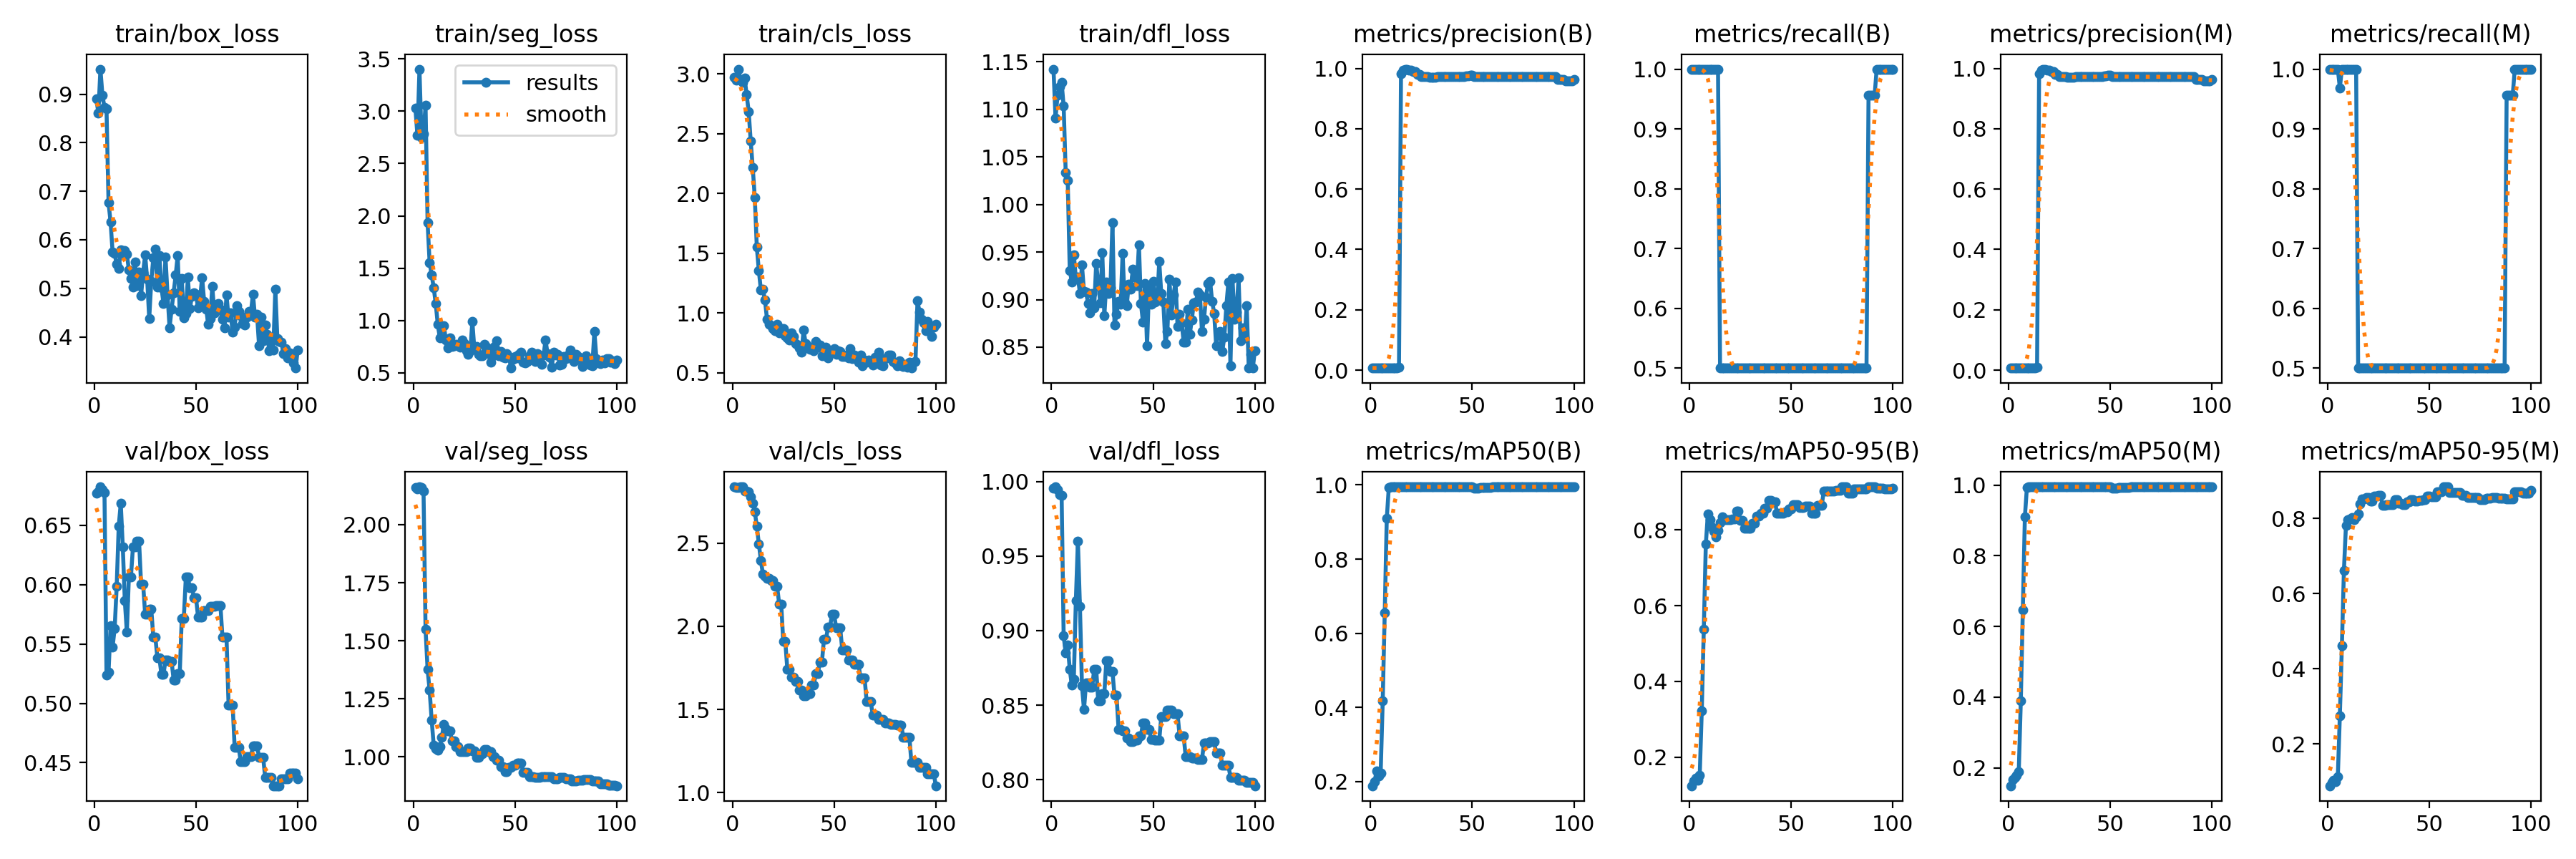

Data behind this chart, as committed beside it:
epoch, train/box_loss, train/seg_loss, train/cls_loss, train/dfl_loss, metrics/precision(B), metrics/recall(B), metrics/mAP50(B), metrics/mAP50-95(B), metrics/precision(M), metrics/recall(M), metrics/mAP50(M), metrics/mAP50-95(M), val/box_loss, val/seg_loss, val/cls_loss, val/dfl_loss, lr/pg0, lr/pg1, lr/pg2
1, 0.8902, 3.029, 2.973, 1.142, 0.00707, 1, 0.1889, 0.1247, 0.00707, 1, 0.1492, 0.08891, 0.677, 2.16, 2.839, 0.9953, 0, 0, 0
2, 0.8611, 2.769, 2.949, 1.091, 0.00707, 1, 0.2006, 0.1376, 0.00707, 1, 0.1658, 0.09823, 0.6782, 2.154, 2.837, 0.9964, 1.6505e-05, 1.6505e-05, 1.6505e-05
3, 0.9518, 3.402, 3.04, 1.115, 0.00711, 1, 0.2287, 0.1454, 0.00711, 1, 0.1729, 0.1036, 0.6824, 2.163, 2.836, 0.9945, 3.268e-05, 3.268e-05, 3.268e-05
4, 0.8979, 2.749, 2.948, 1.124, 0.00711, 1, 0.215, 0.1399, 0.00711, 1, 0.1799, 0.09988, 0.6797, 2.159, 2.838, 0.9911, 4.8525e-05, 4.8525e-05, 4.8525e-05
5, 0.8728, 2.782, 2.931, 1.129, 0.00716, 1, 0.224, 0.1521, 0.00716, 1, 0.1889, 0.1125, 0.6773, 2.144, 2.838, 0.9908, 6.4039e-05, 6.4039e-05, 6.4039e-05
6, 0.8694, 3.057, 2.968, 1.103, 0.0072, 1, 0.4171, 0.3216, 0.00692, 0.9688, 0.389, 0.2755, 0.5237, 1.549, 2.812, 0.8964, 7.9224e-05, 7.9224e-05, 7.9224e-05
7, 0.6763, 1.934, 2.826, 1.034, 0.00715, 1, 0.6561, 0.5378, 0.00715, 1, 0.6477, 0.4609, 0.5263, 1.376, 2.812, 0.8849, 9.4079e-05, 9.4079e-05, 9.4079e-05
8, 0.6364, 1.553, 2.687, 1.025, 0.00712, 1, 0.9094, 0.762, 0.00712, 1, 0.9094, 0.6618, 0.5652, 1.287, 2.808, 0.8905, 0.0001086, 0.0001086, 0.0001086
9, 0.5744, 1.435, 2.438, 0.9308, 0.00703, 1, 0.9932, 0.842, 0.00703, 1, 0.9932, 0.7812, 0.5475, 1.158, 2.781, 0.874, 0.0001228, 0.0001228, 0.0001228
10, 0.5716, 1.315, 2.218, 0.9187, 0.00696, 1, 0.995, 0.8276, 0.00696, 1, 0.995, 0.7966, 0.5629, 1.05, 2.742, 0.8636, 0.0001367, 0.0001367, 0.0001367
11, 0.5492, 1.161, 1.967, 0.9473, 0.00688, 1, 0.995, 0.8077, 0.00688, 1, 0.995, 0.7993, 0.5984, 1.034, 2.69, 0.8674, 0.0001502, 0.0001502, 0.0001502
12, 0.5403, 0.9637, 1.552, 0.9224, 0.0069, 1, 0.995, 0.7961, 0.0069, 1, 0.995, 0.8028, 0.649, 1.028, 2.601, 0.9203, 0.0001634, 0.0001634, 0.0001634
13, 0.5788, 0.8361, 1.356, 0.9238, 0.00686, 1, 0.995, 0.7823, 0.00686, 1, 0.995, 0.7958, 0.6685, 1.043, 2.496, 0.96, 0.0001763, 0.0001763, 0.0001763
14, 0.5696, 0.9232, 1.193, 0.9068, 0.00938, 1, 0.995, 0.7982, 0.00938, 1, 0.995, 0.8036, 0.632, 1.085, 2.396, 0.9164, 0.0001888, 0.0001888, 0.0001888
15, 0.5774, 0.9482, 1.199, 0.9364, 0.9812, 0.5, 0.995, 0.8196, 0.9812, 0.5, 0.995, 0.8126, 0.5864, 1.138, 2.315, 0.863, 0.000201, 0.000201, 0.000201
16, 0.5703, 0.8155, 1.109, 0.9084, 0.9945, 0.5, 0.995, 0.8352, 0.9945, 0.5, 0.995, 0.8387, 0.5601, 1.122, 2.3, 0.847, 0.0002129, 0.0002129, 0.0002129
17, 0.5381, 0.7394, 0.9506, 0.9082, 0.9976, 0.5, 0.995, 0.8267, 0.9976, 0.5, 0.995, 0.8522, 0.6065, 1.113, 2.289, 0.8648, 0.0002245, 0.0002245, 0.0002245
18, 0.5206, 0.8326, 0.9047, 0.8961, 0.9976, 0.5, 0.995, 0.8267, 0.9976, 0.5, 0.995, 0.8522, 0.6065, 1.113, 2.289, 0.8648, 0.0002357, 0.0002357, 0.0002357
19, 0.5026, 0.7544, 0.8924, 0.8864, 0.9942, 0.5, 0.995, 0.8271, 0.9942, 0.5, 0.995, 0.8555, 0.6316, 1.067, 2.275, 0.8619, 0.0002466, 0.0002466, 0.0002466
20, 0.5549, 0.7597, 0.8709, 0.9068, 0.9942, 0.5, 0.995, 0.8271, 0.9942, 0.5, 0.995, 0.8555, 0.6316, 1.067, 2.275, 0.8619, 0.0002571, 0.0002571, 0.0002571
21, 0.505, 0.7738, 0.8508, 0.8911, 0.9883, 0.5, 0.995, 0.8293, 0.9883, 0.5, 0.995, 0.8465, 0.6368, 1.045, 2.239, 0.874, 0.0002674, 0.0002674, 0.0002674
22, 0.5337, 0.7667, 0.9083, 0.9384, 0.9883, 0.5, 0.995, 0.8293, 0.9883, 0.5, 0.995, 0.8465, 0.6368, 1.045, 2.239, 0.874, 0.0002773, 0.0002773, 0.0002773
23, 0.4853, 0.7435, 0.8348, 0.9167, 0.9796, 0.5, 0.995, 0.8493, 0.9796, 0.5, 0.995, 0.8596, 0.6004, 1.021, 2.134, 0.853, 0.0002869, 0.0002869, 0.0002869
24, 0.5327, 0.8163, 0.8699, 0.8966, 0.9796, 0.5, 0.995, 0.8493, 0.9796, 0.5, 0.995, 0.8596, 0.6004, 1.021, 2.134, 0.853, 0.0002961, 0.0002961, 0.0002961
25, 0.569, 0.7811, 0.8684, 0.9492, 0.9732, 0.5, 0.995, 0.8257, 0.9732, 0.5, 0.995, 0.8624, 0.5751, 1.023, 1.908, 0.8578, 0.000305, 0.000305, 0.000305
26, 0.5181, 0.7126, 0.8132, 0.8829, 0.9732, 0.5, 0.995, 0.8257, 0.9732, 0.5, 0.995, 0.8624, 0.5751, 1.023, 1.908, 0.8578, 0.0003136, 0.0003136, 0.0003136
27, 0.4376, 0.6783, 0.7939, 0.9186, 0.9718, 0.5, 0.995, 0.8048, 0.9718, 0.5, 0.995, 0.8345, 0.5796, 1.037, 1.742, 0.88, 0.0003219, 0.0003219, 0.0003219
28, 0.5143, 0.71, 0.7751, 0.9066, 0.9718, 0.5, 0.995, 0.8048, 0.9718, 0.5, 0.995, 0.8345, 0.5796, 1.037, 1.742, 0.88, 0.0003298, 0.0003298, 0.0003298
29, 0.5626, 0.9904, 0.8362, 0.9126, 0.9712, 0.5, 0.995, 0.805, 0.9712, 0.5, 0.995, 0.8373, 0.5559, 1.024, 1.694, 0.8725, 0.0003374, 0.0003374, 0.0003374
30, 0.5806, 0.7279, 0.8065, 0.9813, 0.9712, 0.5, 0.995, 0.805, 0.9712, 0.5, 0.995, 0.8373, 0.5559, 1.024, 1.694, 0.8725, 0.0003446, 0.0003446, 0.0003446
31, 0.5021, 0.7532, 0.7461, 0.8735, 0.9711, 0.5, 0.995, 0.8177, 0.9711, 0.5, 0.995, 0.8362, 0.5385, 0.9984, 1.667, 0.8566, 0.0003516, 0.0003516, 0.0003516
32, 0.5678, 0.6777, 0.7342, 0.8843, 0.9711, 0.5, 0.995, 0.8177, 0.9711, 0.5, 0.995, 0.8362, 0.5385, 0.9984, 1.667, 0.8566, 0.0003582, 0.0003582, 0.0003582
33, 0.5018, 0.6604, 0.7099, 0.8985, 0.9716, 0.5, 0.995, 0.8369, 0.9716, 0.5, 0.995, 0.8504, 0.5242, 1.013, 1.617, 0.8338, 0.0003644, 0.0003644, 0.0003644
34, 0.4691, 0.6666, 0.6708, 0.8954, 0.9716, 0.5, 0.995, 0.8369, 0.9716, 0.5, 0.995, 0.8504, 0.5242, 1.013, 1.617, 0.8338, 0.0003704, 0.0003704, 0.0003704
35, 0.5645, 0.7723, 0.8582, 0.9486, 0.9719, 0.5, 0.995, 0.8437, 0.9719, 0.5, 0.995, 0.8412, 0.5362, 1.031, 1.581, 0.8328, 0.000376, 0.000376, 0.000376
36, 0.4867, 0.7431, 0.7476, 0.8964, 0.9719, 0.5, 0.995, 0.8437, 0.9719, 0.5, 0.995, 0.8412, 0.5362, 1.031, 1.581, 0.8328, 0.0003813, 0.0003813, 0.0003813
37, 0.4189, 0.6809, 0.7075, 0.8935, 0.9719, 0.5, 0.995, 0.857, 0.9719, 0.5, 0.995, 0.8363, 0.5354, 1.022, 1.594, 0.8281, 0.0003862, 0.0003862, 0.0003862
38, 0.4565, 0.6055, 0.6964, 0.9161, 0.9719, 0.5, 0.995, 0.857, 0.9719, 0.5, 0.995, 0.8363, 0.5354, 1.022, 1.594, 0.8281, 0.0003909, 0.0003909, 0.0003909
39, 0.4911, 0.6639, 0.7136, 0.9113, 0.9722, 0.5, 0.995, 0.8772, 0.9722, 0.5, 0.995, 0.8449, 0.5198, 1.001, 1.648, 0.8257, 0.0003951, 0.0003951, 0.0003951
40, 0.5271, 0.7557, 0.6882, 0.9322, 0.9722, 0.5, 0.995, 0.8772, 0.9722, 0.5, 0.995, 0.8449, 0.5198, 1.001, 1.648, 0.8257, 0.0003991, 0.0003991, 0.0003991
41, 0.568, 0.8079, 0.7638, 0.9241, 0.9721, 0.5, 0.995, 0.8741, 0.9721, 0.5, 0.995, 0.8506, 0.5248, 0.9837, 1.716, 0.8263, 0.0004028, 0.0004028, 0.0004028
42, 0.4522, 0.6641, 0.7163, 0.9149, 0.9721, 0.5, 0.995, 0.8741, 0.9721, 0.5, 0.995, 0.8506, 0.5248, 0.9837, 1.716, 0.8263, 0.000406, 0.000406, 0.000406
43, 0.5199, 0.7076, 0.732, 0.9577, 0.9722, 0.5, 0.995, 0.8444, 0.9722, 0.5, 0.995, 0.8454, 0.5717, 0.958, 1.784, 0.8296, 0.000409, 0.000409, 0.000409
44, 0.4393, 0.6482, 0.6453, 0.8956, 0.9722, 0.5, 0.995, 0.8444, 0.9722, 0.5, 0.995, 0.8454, 0.5717, 0.958, 1.784, 0.8296, 0.0004117, 0.0004117, 0.0004117
45, 0.4484, 0.6406, 0.6496, 0.8765, 0.9731, 0.5, 0.995, 0.8442, 0.9731, 0.5, 0.995, 0.8476, 0.6062, 0.9359, 1.92, 0.8381, 0.000414, 0.000414, 0.000414
46, 0.5225, 0.6877, 0.7157, 0.9168, 0.9731, 0.5, 0.995, 0.8442, 0.9731, 0.5, 0.995, 0.8476, 0.6062, 0.9359, 1.92, 0.8381, 0.000416, 0.000416, 0.000416
47, 0.4585, 0.6597, 0.623, 0.8516, 0.9749, 0.5, 0.995, 0.8479, 0.9749, 0.5, 0.995, 0.8506, 0.5972, 0.9533, 1.996, 0.8338, 0.0004176, 0.0004176, 0.0004176
48, 0.4838, 0.5463, 0.663, 0.9142, 0.9749, 0.5, 0.995, 0.8479, 0.9749, 0.5, 0.995, 0.8506, 0.5972, 0.9533, 1.996, 0.8338, 0.0004189, 0.0004189, 0.0004189
49, 0.4908, 0.6267, 0.6718, 0.8952, 0.9765, 0.5, 0.995, 0.8553, 0.9765, 0.5, 0.995, 0.8588, 0.5892, 0.9639, 2.074, 0.8271, 0.0004199, 0.0004199, 0.0004199
50, 0.4872, 0.6565, 0.7061, 0.9195, 0.9765, 0.5, 0.995, 0.8553, 0.9765, 0.5, 0.995, 0.8588, 0.5892, 0.9639, 2.074, 0.8271, 0.0004206, 0.0004206, 0.0004206
51, 0.4591, 0.6451, 0.6577, 0.8976, 0.9738, 0.5, 0.9915, 0.8659, 0.9738, 0.5, 0.9915, 0.8574, 0.5728, 0.9735, 1.992, 0.8264, 0.0004209, 0.0004209, 0.0004209
52, 0.4795, 0.675, 0.6869, 0.8986, 0.9738, 0.5, 0.9915, 0.8659, 0.9738, 0.5, 0.9915, 0.8574, 0.5728, 0.9735, 1.992, 0.8264, 0.0004209, 0.0004209, 0.0004209
53, 0.5222, 0.699, 0.6801, 0.94, 0.9738, 0.5, 0.9915, 0.8659, 0.9738, 0.5, 0.9915, 0.8574, 0.5728, 0.9735, 1.992, 0.8264, 0.0004206, 0.0004206, 0.0004206
54, 0.4735, 0.6056, 0.6403, 0.9063, 0.9726, 0.5, 0.9932, 0.8587, 0.9726, 0.5, 0.9932, 0.8703, 0.5781, 0.9336, 1.859, 0.8426, 0.0004199, 0.0004199, 0.0004199
55, 0.4568, 0.5975, 0.6357, 0.8975, 0.9726, 0.5, 0.9932, 0.8587, 0.9726, 0.5, 0.9932, 0.8703, 0.5781, 0.9336, 1.859, 0.8426, 0.0004189, 0.0004189, 0.0004189
56, 0.4266, 0.6108, 0.6524, 0.8538, 0.9726, 0.5, 0.9932, 0.8587, 0.9726, 0.5, 0.9932, 0.8703, 0.5781, 0.9336, 1.859, 0.8426, 0.0004176, 0.0004176, 0.0004176
57, 0.4374, 0.6661, 0.6243, 0.8665, 0.9723, 0.5, 0.9932, 0.8618, 0.9723, 0.5, 0.9932, 0.8842, 0.5818, 0.915, 1.797, 0.8467, 0.000416, 0.000416, 0.000416
58, 0.5038, 0.696, 0.7017, 0.9212, 0.9723, 0.5, 0.9932, 0.8618, 0.9723, 0.5, 0.9932, 0.8842, 0.5818, 0.915, 1.797, 0.8467, 0.000414, 0.000414, 0.000414
59, 0.45, 0.6551, 0.6166, 0.8841, 0.9723, 0.5, 0.9932, 0.8618, 0.9723, 0.5, 0.9932, 0.8842, 0.5818, 0.915, 1.797, 0.8467, 0.0004117, 0.0004117, 0.0004117
60, 0.461, 0.6097, 0.6479, 0.9052, 0.9726, 0.5, 0.995, 0.8432, 0.9726, 0.5, 0.995, 0.8697, 0.5825, 0.9106, 1.772, 0.8441, 0.000409, 0.000409, 0.000409
... 40 more rows
